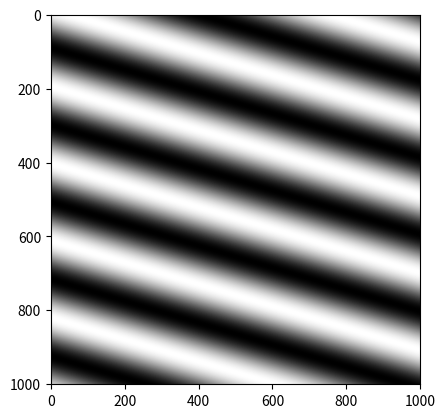

Here is the Python script that generated this plot:
import numpy as np
import matplotlib.pyplot as plt
x = np.arange(-500, 501, 1)
X, Y = np.meshgrid(x, x)
wavelength = 200
angle = 360
grating = np.sin(2 * np.pi * (X*np.cos(angle) + Y*np.sin(angle)) / wavelength)
plt.set_cmap("gray")
plt.imshow(grating)
plt.show()